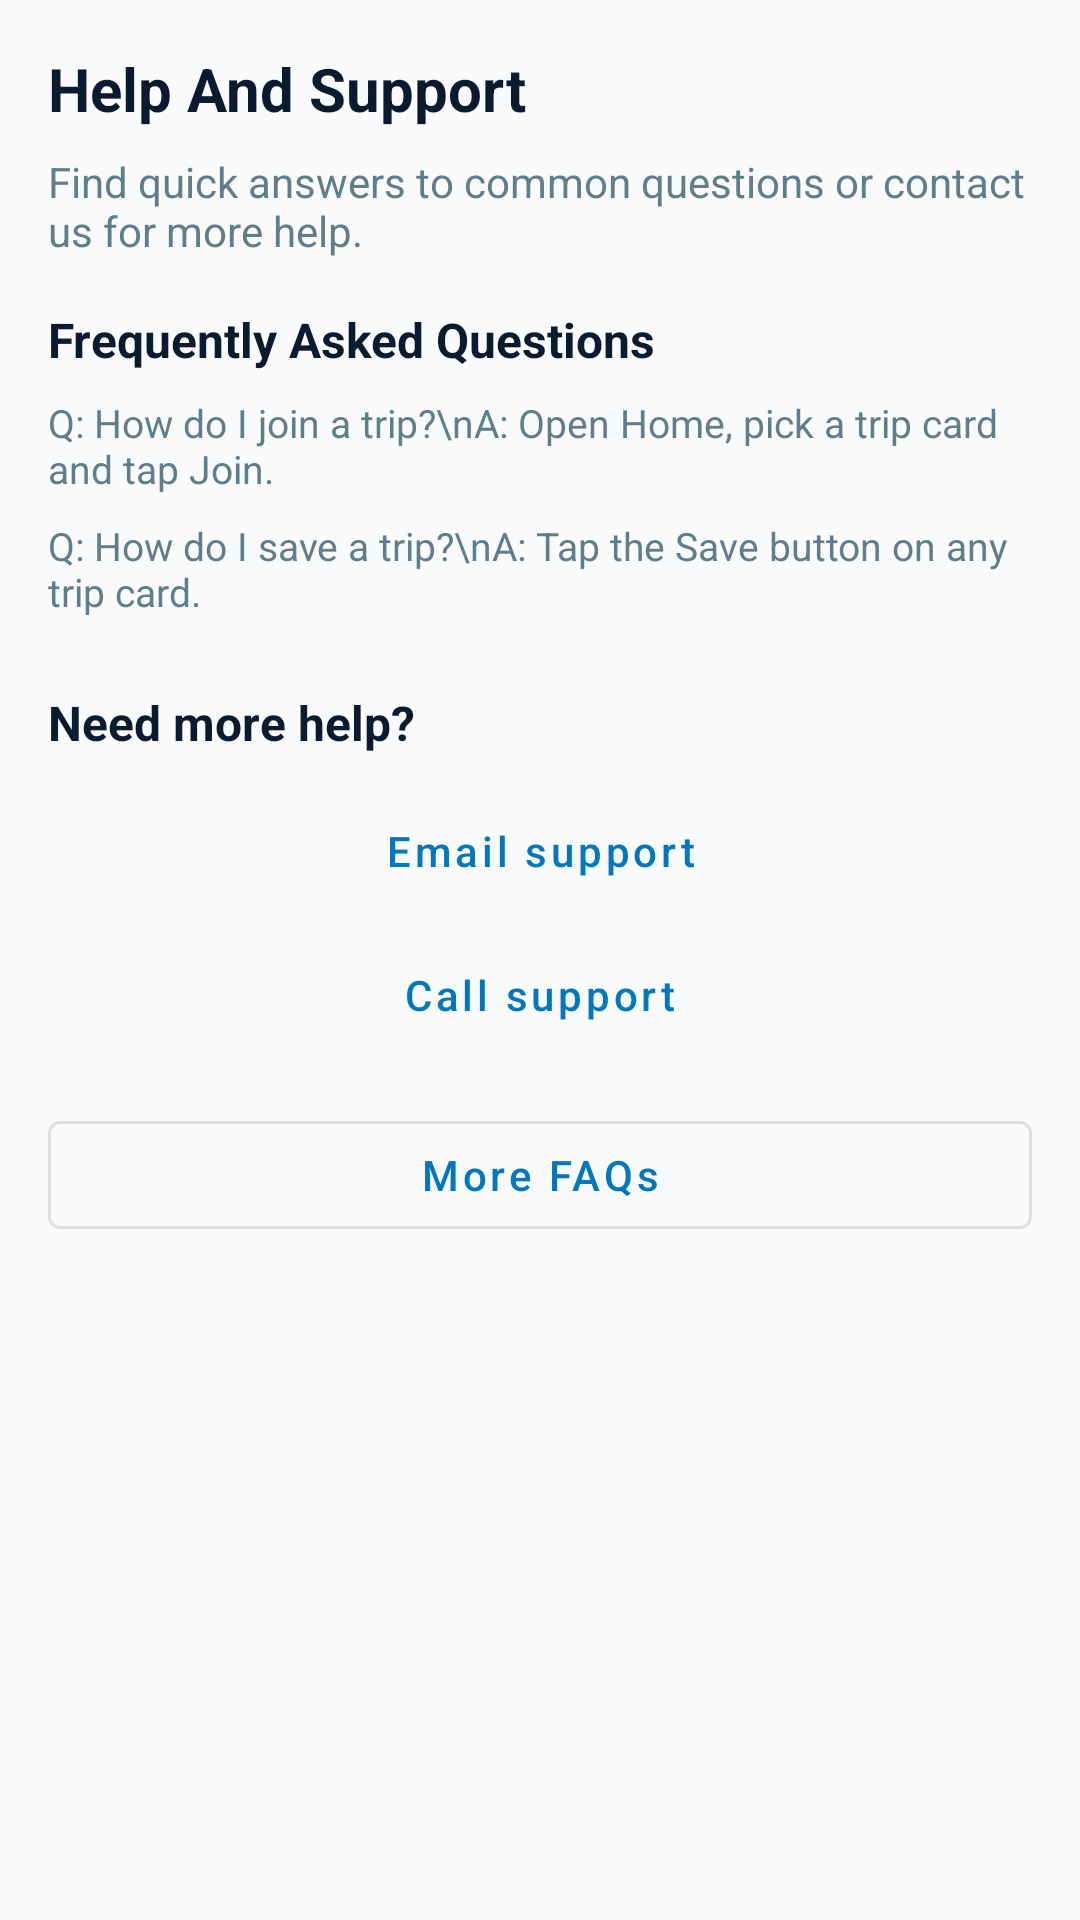

Here is an Android app screen rendered from its layout file. Give the layout XML and the strings, colors and styles it references.
<!-- AndroidManifest.xml: application theme Theme.Roamly -->
<!-- res/layout/fragment_help_support.xml -->
<?xml version="1.0" encoding="utf-8"?>
<ScrollView xmlns:android="http://schemas.android.com/apk/res/android"
    android:layout_width="match_parent"
    android:layout_height="match_parent"
    android:padding="16dp">

    <LinearLayout
        android:layout_width="match_parent"
        android:layout_height="wrap_content"
        android:orientation="vertical">

        <TextView
            android:layout_width="wrap_content"
            android:layout_height="wrap_content"
            android:text="Help And Support"
            android:textSize="20sp"
            android:textStyle="bold"
            android:textColor="@color/textPrimary" />

        <TextView
            android:layout_width="match_parent"
            android:layout_height="wrap_content"
            android:layout_marginTop="8dp"
            android:text="Find quick answers to common questions or contact us for more help."
            android:textColor="@color/textSecondary"
            android:textSize="14sp" />

        
        <TextView
            android:layout_width="match_parent"
            android:layout_height="wrap_content"
            android:layout_marginTop="16dp"
            android:text="Frequently Asked Questions"
            android:textStyle="bold"
            android:textSize="16sp"
            android:textColor="@color/textPrimary" />

        <TextView
            android:layout_width="match_parent"
            android:layout_height="wrap_content"
            android:layout_marginTop="8dp"
            android:text="Q: How do I join a trip?\nA: Open Home, pick a trip card and tap Join."
            android:textColor="@color/textSecondary"
            android:textSize="13sp" />

        <TextView
            android:layout_width="match_parent"
            android:layout_height="wrap_content"
            android:layout_marginTop="8dp"
            android:text="Q: How do I save a trip?\nA: Tap the Save button on any trip card."
            android:textColor="@color/textSecondary"
            android:textSize="13sp" />

        
        <TextView
            android:layout_width="match_parent"
            android:layout_height="wrap_content"
            android:layout_marginTop="24dp"
            android:text="Need more help?"
            android:textStyle="bold"
            android:textSize="16sp"
            android:textColor="@color/textPrimary" />

        <com.google.android.material.button.MaterialButton
            android:id="@+id/btnEmailSupport"
            style="@style/Widget.MaterialComponents.Button.TextButton"
            android:layout_width="match_parent"
            android:layout_height="wrap_content"
            android:layout_marginTop="8dp"
            android:text="Email support"
            android:textAllCaps="false"
            android:textColor="@color/colorPrimary" />

        <com.google.android.material.button.MaterialButton
            android:id="@+id/btnCallSupport"
            style="@style/Widget.MaterialComponents.Button.TextButton"
            android:layout_width="match_parent"
            android:layout_height="wrap_content"
            android:text="Call support"
            android:textAllCaps="false"
            android:textColor="@color/colorPrimary" />

        <com.google.android.material.button.MaterialButton
            android:id="@+id/btnOpenFaq"
            style="@style/Widget.MaterialComponents.Button.OutlinedButton"
            android:layout_width="match_parent"
            android:layout_height="wrap_content"
            android:layout_marginTop="12dp"
            android:text="More FAQs"
            android:textAllCaps="false" />

    </LinearLayout>

</ScrollView>
<!-- resources referenced by this layout -->
<resources>
  <color name="colorPrimary">#0277BD</color>
  <color name="textPrimary">#0A1A2F</color>
  <color name="textSecondary">#607D8B</color>
  <style name="Theme.Roamly" parent="Base.Theme.Roamly" />
  <style name="Base.Theme.Roamly" parent="Theme.Material3.DayNight.NoActionBar">
          
          <item name="colorPrimary">@color/colorPrimary</item>
          <item name="colorPrimaryContainer">@color/colorPrimaryVariant</item>
          <item name="colorSecondary">@color/colorAccent</item>
          <item name="android:statusBarColor">@color/colorPrimaryVariant</item>
          <item name="android:navigationBarColor">@color/black</item>
          <item name="android:windowBackground">@color/backgroundColor</item>
          <item name="android:textColorPrimary">@color/textPrimary</item>
          <item name="android:textColorSecondary">@color/textSecondary</item>
      </style>
  <color name="colorPrimaryVariant">#039BE5</color>
  <color name="colorAccent">#FFC107</color>
  <color name="black">#FF000000</color>
  <color name="backgroundColor">#F9FAFB</color>
</resources>
